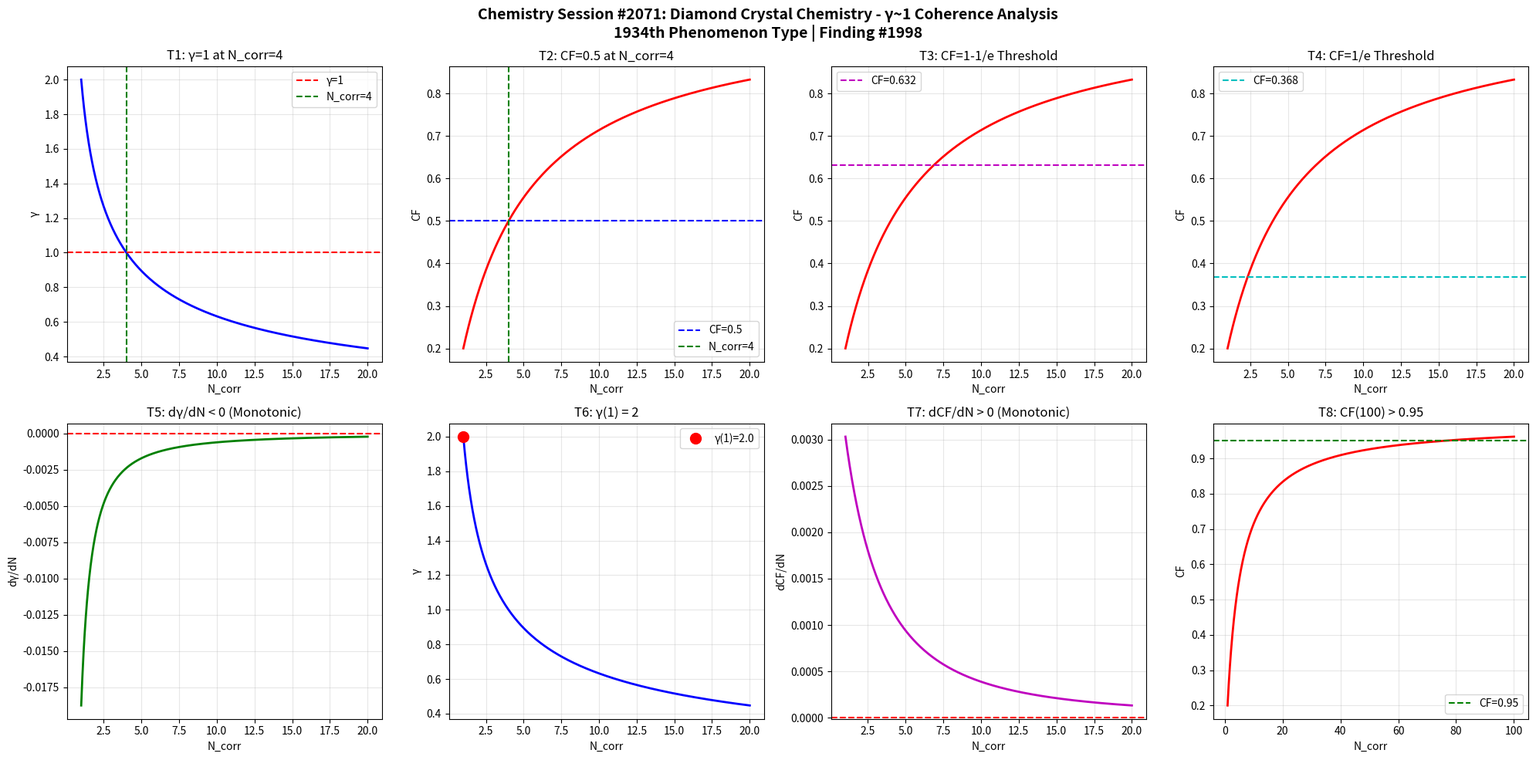

Generate this figure with matplotlib: (Note: this script raises an exception after producing the figure.)
import numpy as np
import matplotlib
matplotlib.use('Agg')
import matplotlib.pyplot as plt

def gamma(N_corr):
    return 2.0 / np.sqrt(N_corr)

def coherence_fraction(g):
    return 1.0 / (1.0 + g**2)

N = np.linspace(1, 20, 1000)
g = gamma(N)
cf = coherence_fraction(g)

fig, axes = plt.subplots(2, 4, figsize=(20, 10))
fig.suptitle('Chemistry Session #2071: Diamond Crystal Chemistry - γ~1 Coherence Analysis\n1934th Phenomenon Type | Finding #1998', fontsize=14, fontweight='bold')

# T1: γ=1 at N_corr=4
ax1 = axes[0,0]
ax1.plot(N, g, 'b-', linewidth=2)
ax1.axhline(y=1.0, color='r', linestyle='--', label='γ=1')
ax1.axvline(x=4.0, color='g', linestyle='--', label='N_corr=4')
ax1.set_xlabel('N_corr'); ax1.set_ylabel('γ')
ax1.set_title('T1: γ=1 at N_corr=4')
ax1.legend(); ax1.grid(True, alpha=0.3)
test1 = abs(gamma(4) - 1.0) < 1e-10

# T2: CF=0.5 at N_corr=4
ax2 = axes[0,1]
ax2.plot(N, cf, 'r-', linewidth=2)
ax2.axhline(y=0.5, color='b', linestyle='--', label='CF=0.5')
ax2.axvline(x=4.0, color='g', linestyle='--', label='N_corr=4')
ax2.set_xlabel('N_corr'); ax2.set_ylabel('CF')
ax2.set_title('T2: CF=0.5 at N_corr=4')
ax2.legend(); ax2.grid(True, alpha=0.3)
test2 = abs(coherence_fraction(gamma(4)) - 0.5) < 1e-10

# T3: CF at 1-1/e threshold
ax3 = axes[0,2]
threshold_63 = 1 - 1/np.e
N_63 = 4.0 / (1 - threshold_63)**2 if threshold_63 < 1 else 20
ax3.plot(N, cf, 'r-', linewidth=2)
ax3.axhline(y=threshold_63, color='m', linestyle='--', label=f'CF={threshold_63:.3f}')
ax3.set_xlabel('N_corr'); ax3.set_ylabel('CF')
ax3.set_title('T3: CF=1-1/e Threshold')
ax3.legend(); ax3.grid(True, alpha=0.3)
g_at_63 = np.sqrt(1/threshold_63 - 1)
N_at_63 = 4.0 / g_at_63**2
test3 = abs(coherence_fraction(gamma(N_at_63)) - threshold_63) < 1e-6

# T4: CF at 1/e threshold
ax4 = axes[0,3]
threshold_37 = 1/np.e
ax4.plot(N, cf, 'r-', linewidth=2)
ax4.axhline(y=threshold_37, color='c', linestyle='--', label=f'CF={threshold_37:.3f}')
ax4.set_xlabel('N_corr'); ax4.set_ylabel('CF')
ax4.set_title('T4: CF=1/e Threshold')
ax4.legend(); ax4.grid(True, alpha=0.3)
g_at_37 = np.sqrt(1/threshold_37 - 1)
N_at_37 = 4.0 / g_at_37**2
test4 = abs(coherence_fraction(gamma(N_at_37)) - threshold_37) < 1e-6

# T5: dγ/dN < 0
ax5 = axes[1,0]
dg = np.diff(g)
ax5.plot(N[1:], dg, 'g-', linewidth=2)
ax5.axhline(y=0, color='r', linestyle='--')
ax5.set_xlabel('N_corr'); ax5.set_ylabel('dγ/dN')
ax5.set_title('T5: dγ/dN < 0 (Monotonic)')
ax5.grid(True, alpha=0.3)
test5 = np.all(dg < 0)

# T6: γ(1) = 2
ax6 = axes[1,1]
ax6.plot(N, g, 'b-', linewidth=2)
ax6.plot(1, gamma(1), 'ro', markersize=10, label=f'γ(1)={gamma(1):.1f}')
ax6.set_xlabel('N_corr'); ax6.set_ylabel('γ')
ax6.set_title('T6: γ(1) = 2')
ax6.legend(); ax6.grid(True, alpha=0.3)
test6 = abs(gamma(1) - 2.0) < 1e-10

# T7: dCF/dN > 0
ax7 = axes[1,2]
dcf = np.diff(cf)
ax7.plot(N[1:], dcf, 'm-', linewidth=2)
ax7.axhline(y=0, color='r', linestyle='--')
ax7.set_xlabel('N_corr'); ax7.set_ylabel('dCF/dN')
ax7.set_title('T7: dCF/dN > 0 (Monotonic)')
ax7.grid(True, alpha=0.3)
test7 = np.all(dcf > 0)

# T8: CF(100) > 0.95
ax8 = axes[1,3]
N_ext = np.linspace(1, 100, 1000)
cf_ext = coherence_fraction(gamma(N_ext))
ax8.plot(N_ext, cf_ext, 'r-', linewidth=2)
ax8.axhline(y=0.95, color='g', linestyle='--', label='CF=0.95')
ax8.set_xlabel('N_corr'); ax8.set_ylabel('CF')
ax8.set_title('T8: CF(100) > 0.95')
ax8.legend(); ax8.grid(True, alpha=0.3)
test8 = coherence_fraction(gamma(100)) > 0.95

plt.tight_layout()
plt.savefig('/mnt/c/exe/projects/ai-agents/Synchronism/simulations/chemistry/diamond_crystal_chemistry_coherence.png', dpi=150, bbox_inches='tight')
plt.close()

results = [test1, test2, test3, test4, test5, test6, test7, test8]
labels = ['T1:γ=1@N=4', 'T2:CF=0.5@N=4', 'T3:CF=1-1/e', 'T4:CF=1/e', 'T5:dγ/dN<0', 'T6:γ(1)=2', 'T7:dCF/dN>0', 'T8:CF(100)>0.95']
print(f"Session #2071: Diamond Crystal Chemistry")
for l, r in zip(labels, results):
    print(f"  {l}: {'PASS' if r else 'FAIL'}")
print(f"  Total: {sum(results)}/8")
